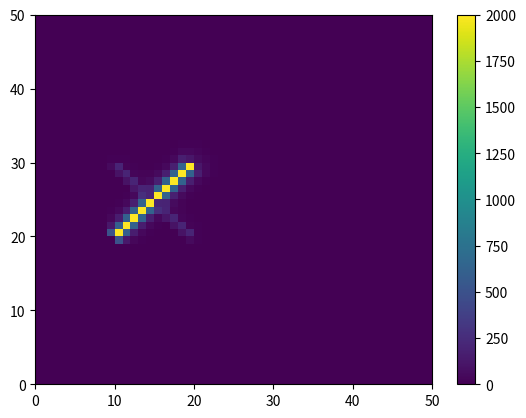

Generate this figure with matplotlib:
import numpy as np
import matplotlib.pyplot as plt
from matplotlib.animation import FuncAnimation

dt=0.1
dx=0.1

L=50                        # length of the plate
B=50                        # width of the plate


#heating device shaped like X
Gr=np.eye(10)*2000
for iGr in range(10):
    Gr[iGr,-iGr-1]=200

# Function to set M values corresponding to non-zero Gr values
def assert_heaters(M, Gr):
    M[20:30,10:20] = np.where(Gr > 0, Gr, M[20:30,10:20])
    #M[20:30,30:40] = np.where(Gr > 0, Gr, M[20:30,30:40])


M=np.zeros([L,B])           # matrix
assert_heaters(M, Gr)

# Build MM, a list of matrices, each element corresponding to M at a given step
T = np.arange(0,10,dt)
MM = []
for itime in range(len(T)):
    for j in range(1,L-1):
        for i in range(1,B-1):
            k=0.5  # default k
            if 24<j<28:
                # holes for liquid
                if 29<i<32 or 23<i<20: k=0

            #dm = k * ((dt)/dx**2) * (M[i,j+1] + M[i,j-1] - 2*M[i,j]) + \
            #     k * ((dt)/dx**2) * (M[i+1,j] + M[i-1,j] - 2*M[i,j])
            #M[i,j] += dm
            M[i,j] = (M[i-1,j] + M[i+1,j] + M[i,j-1] + M[i,j+1])/4

    # Re-assert heaters
    assert_heaters(M, Gr)

    MM.append(M.copy())



fig = plt.figure()
pcm = plt.pcolormesh(MM[0])
plt.colorbar()

# Function called to update the graphic
def step(i):
    if i >= len(MM): return
    pcm.set_array(MM[i].ravel())
    plt.draw()

anim = FuncAnimation(fig, step, interval=500)
plt.show()

